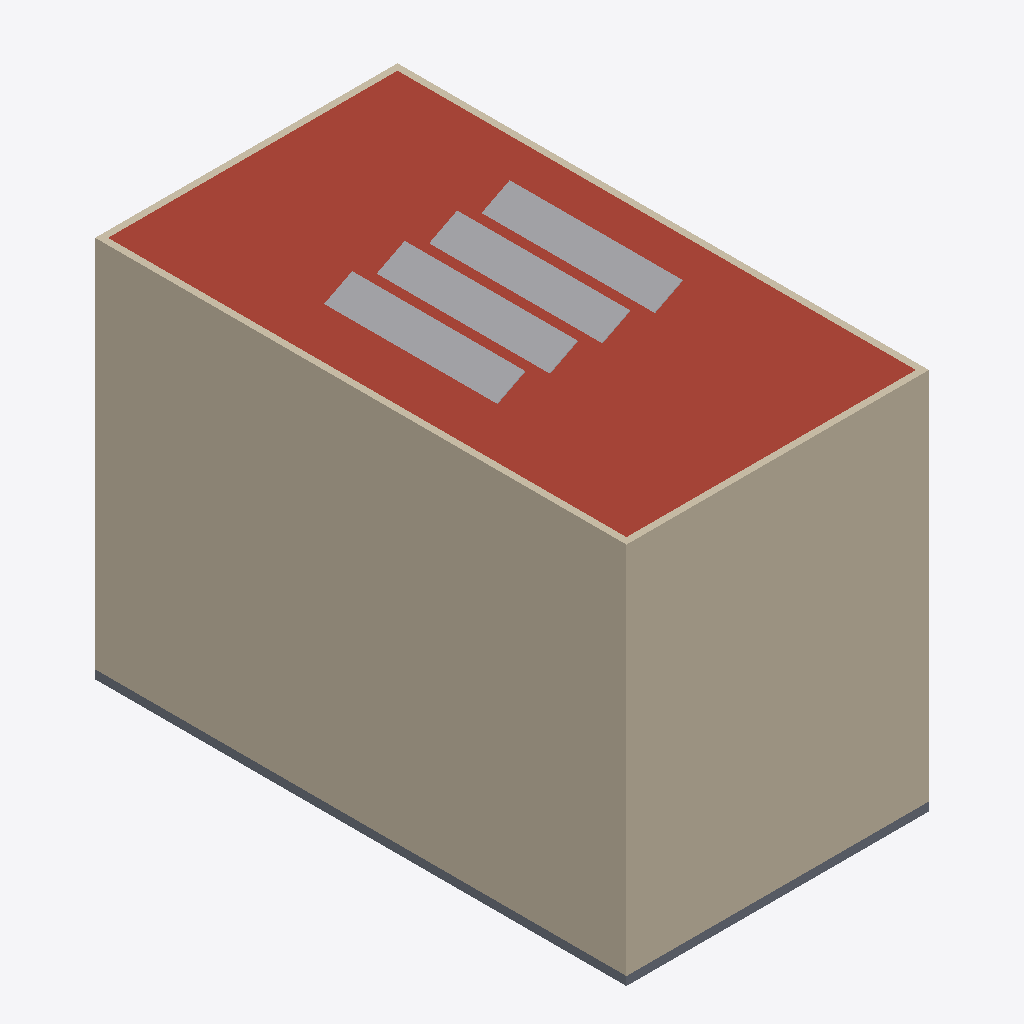
Isometric view of an IFC building model (IFC-SPF (STEP), schema IFC4, length unit metre), seen from the south-west, elements coloured by IFC class: 4 walls (beige), 4 other elements (light grey), 1 roof (red-brown), 1 slab (grey).
Extent 14.0 m × 24.6 m × 18.7 m (x, y, z). Storeys (5): UG at -3.10 m; EG at 0.00 m; 1. OG at 4.60 m; 2. OG at 9.40 m; Dach at 14.20 m. Elements (29): 7 IfcPipeSegment, 5 IfcDuctSegment, 5 IfcSlab, 4 IfcSolarDevice, 4 IfcWall, 3 IfcSensor, 1 IfcUnitaryEquipment.

HEADER;
FILE_DESCRIPTION(('ViewDefinition [CoordinationView]'),'2;1');
FILE_NAME('','2026-08-19T21:57:43',(''),(''),'IfcOpenShell 0.8.5-1c5b825','IfcOpenShell 0.8.5-1c5b825','');
FILE_SCHEMA(('IFC4'));
ENDSEC;
DATA;
#1=IFCPROJECT('1GqzTB2xnAgfUWkX0EYL3X',$,'Musterprojekt Gebäudetechnik',$,$,$,$,(#10),#5);
#12=IFCSITE('0vXxw_acLCIBpemkqBmjLC',$,'Areal',$,$,$,$,$,$,$,$,$,$,$);
#13=IFCBUILDING('2dcp5D$cjECQAB6iEL3tLb',$,'Musterprojekt Gebäudetechnik',$,$,$,$,$,$,$,$,$);
#16=IFCBUILDINGSTOREY('3G1gbGlGL2TvWk6nyGz6Ea',$,'UG',$,$,#27,$,$,$,-3.1);
#28=IFCBUILDINGSTOREY('3URGYmvZfC29BqDWVE7vnT',$,'EG',$,$,#38,$,$,$,0.0);
#39=IFCBUILDINGSTOREY('2ta3ljepj3Bg7qPdhs619c',$,'1. OG',$,$,#49,$,$,$,4.6);
#50=IFCBUILDINGSTOREY('0QGZclUl1E3ORCo7pi8VX1',$,'2. OG',$,$,#60,$,$,$,9.4);
#61=IFCBUILDINGSTOREY('0$yFS1pb17Y8JGV8lDUrhq',$,'Dach',$,$,#71,$,$,$,14.2);
#173=IFCWALL('294pF4ECzA495dZ9sTukGX',$,'Aussenwand West',$,$,#184,#179,$,.SOLIDWALL.);
#154=IFCSLAB('1qBVy2FDv0bemszaUCOq3Z',$,'Dachdecke',$,$,#166,#160,$,.ROOF.);
#209=IFCWALL('2tc3i4jPvCPgTmdoHzM7ZT',$,'Aussenwand Sued',$,$,#220,#215,$,.SOLIDWALL.);
#563=IFCSOLARDEVICE('07_bKxHLj6iO4_eg60iAv2',$,'PV-Reihe 1',$,$,#574,#569,$,.SOLARPANEL.);
#581=IFCSOLARDEVICE('09W6KRASDFsPZIWqubUFq5',$,'PV-Reihe 2',$,$,#592,#587,$,.SOLARPANEL.);
#617=IFCSOLARDEVICE('0arEkKfFPDmB$uvqIT_Yc0',$,'PV-Reihe 4',$,$,#628,#623,$,.SOLARPANEL.);
#599=IFCSOLARDEVICE('3vOHKXMwP6keWDM2r8b360',$,'PV-Reihe 3',$,$,#610,#605,$,.SOLARPANEL.);
#78=IFCSLAB('3upnX8$_j36BEsspv6aeKU',$,'Bodenplatte UG',$,$,#90,#84,$,.BASESLAB.);
#191=IFCWALL('0PoOLAT4vD_fCVkP4Y$iY8',$,'Aussenwand Ost',$,$,#202,#197,$,.SOLIDWALL.);
#227=IFCWALL('2ectpRBVvFVPaAdBR3Y_zG',$,'Aussenwand Nord',$,$,#238,#233,$,.SOLIDWALL.);
ENDSEC;
